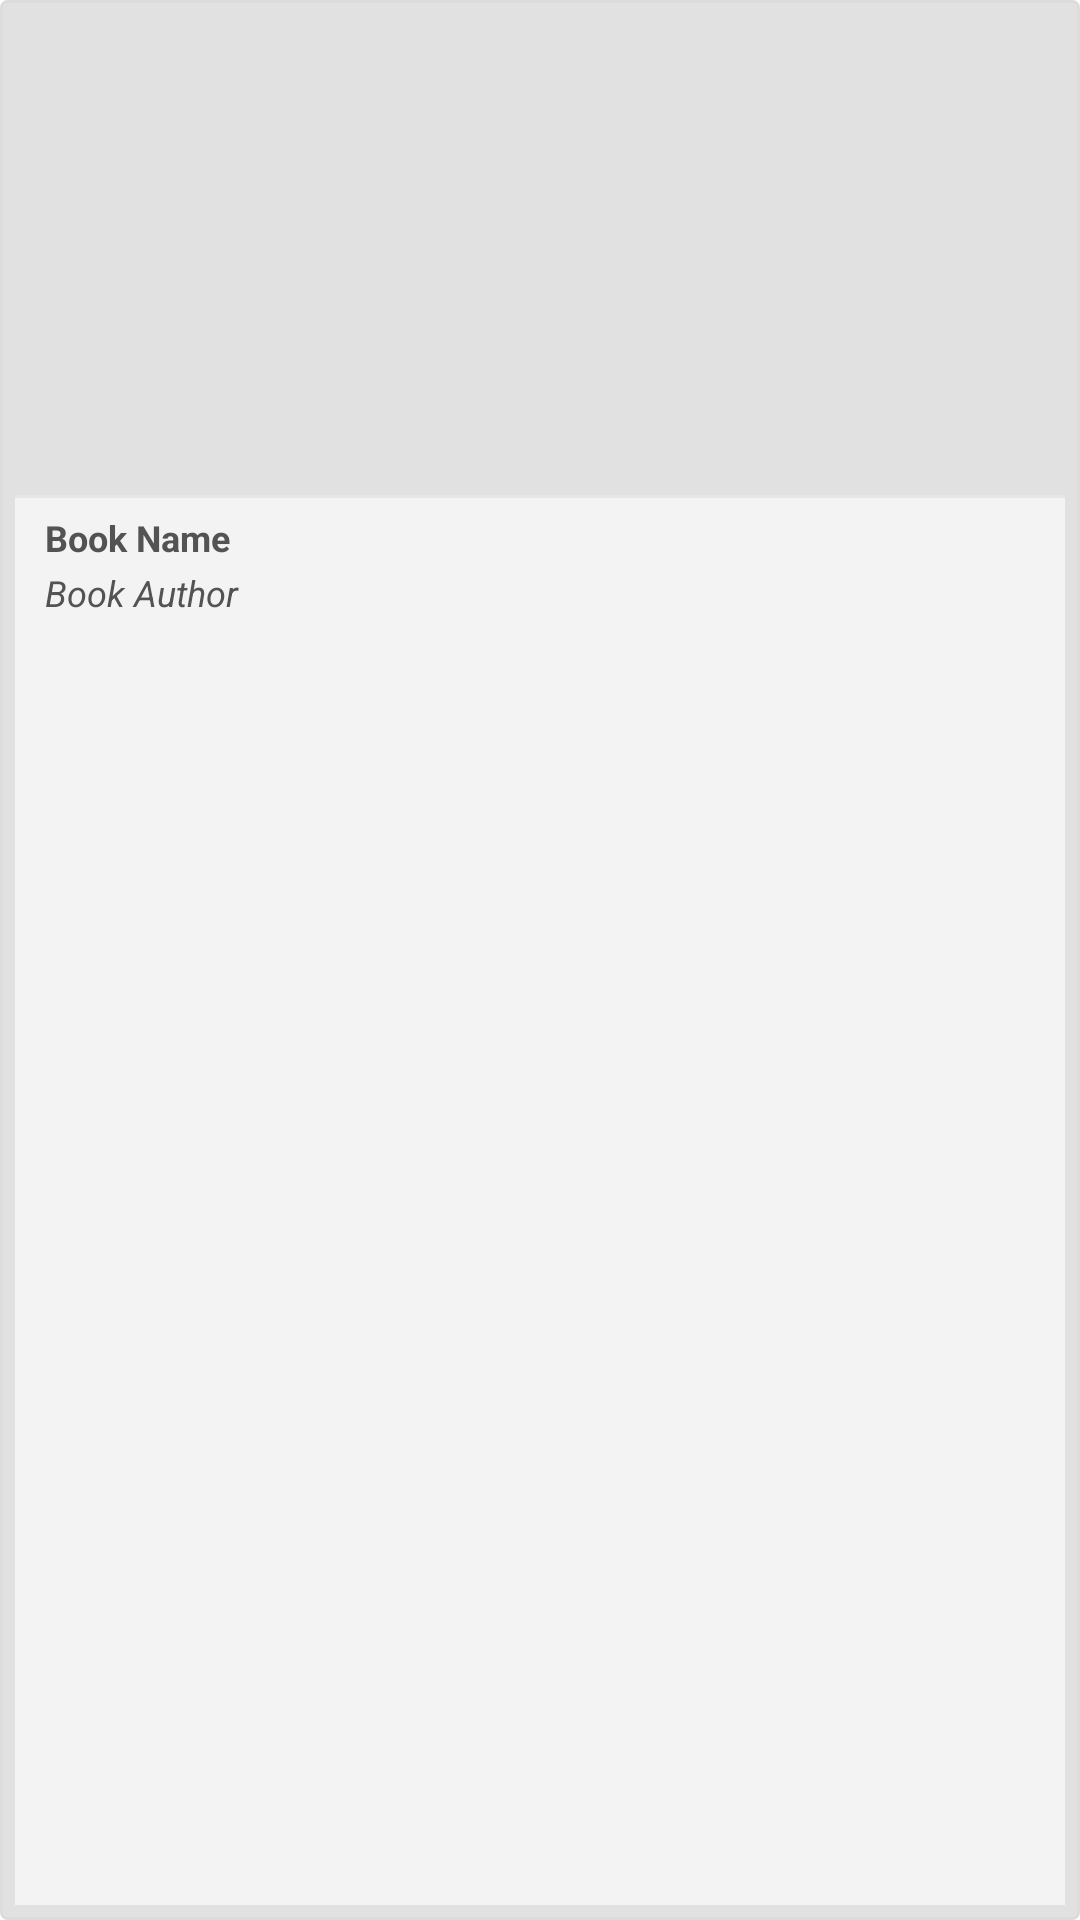

This screen was rendered from an Android layout file. Write that file and the resources it references.
<!-- AndroidManifest.xml: application theme Theme.Bookworld -->
<!-- res/layout/home_book_list_layout.xml -->
<?xml version="1.0" encoding="utf-8"?>
<RelativeLayout
    xmlns:android="http://schemas.android.com/apk/res/android"
    android:layout_width="match_parent"
    android:layout_height="wrap_content"
    android:orientation="vertical"
    android:layout_margin="12dp"
    android:padding="5dp"
    android:background="@drawable/booklist_image_background"
    >
    <ImageView
        android:id="@+id/homePage_image"
        android:layout_width="match_parent"
        android:layout_height="160dp"
        android:contentDescription="Book Image"
        android:background="#E1E1E1"
        android:scaleType="fitXY"
        />
    <View
        android:id="@+id/image_divider"
        android:layout_width="match_parent"
        android:layout_height="1dp"
        android:layout_below="@id/homePage_image"
        android:background="#E8E6E6"/>

    <LinearLayout
        android:id="@+id/home_page_bookDetails"
        android:orientation="vertical"
        android:layout_below="@id/image_divider"
        android:layout_width="match_parent"
        android:layout_height="match_parent"
        android:background="#F3F3F3"
        android:paddingStart="10dp"
        android:paddingTop="5dp"
        android:paddingBottom="5dp"
        android:paddingEnd="10dp"
        >
        <TextView
            android:id="@+id/homePage_bookName"
            android:layout_width="match_parent"
            android:layout_height="wrap_content"
            android:textColor="#545353"
            android:textSize="12sp"
            android:textStyle="bold"
            android:text="Book Name"
            />
        <TextView
            android:id="@+id/homePage_bookAuthor"
            android:layout_width="match_parent"
            android:layout_height="wrap_content"
            android:textColor="#545353"
            android:textSize="12sp"
            android:textStyle="italic"
            android:text="Book Author"
            android:layout_marginTop="2dp"
            />
    </LinearLayout>
</RelativeLayout>
<!-- resources referenced by this layout -->
<resources>
  <!-- drawable booklist_image_background (drawable) -->
  <?xml version="1.0" encoding="utf-8"?>
  <shape xmlns:android="http://schemas.android.com/apk/res/android">
      <solid android:color="#E1E1E1"/>
  
      <stroke
          android:width="1dp"
          android:color="#dcdcdc" />
  
      <corners android:radius="2dp" />
  </shape>
  <style name="Theme.Bookworld" parent="Theme.MaterialComponents.DayNight.DarkActionBar">
          
          <item name="colorPrimary">@color/purple_500</item>
          <item name="colorPrimaryVariant">@color/purple_700</item>
          <item name="colorOnPrimary">@color/white</item>
          
          <item name="colorSecondary">@color/teal_200</item>
          <item name="colorSecondaryVariant">@color/teal_700</item>
          <item name="colorOnSecondary">@color/black</item>
          
          <item name="android:statusBarColor" tools:targetApi="l">?attr/colorPrimaryVariant</item>
          
      </style>
  <color name="purple_500">#FF6200EE</color>
  <color name="purple_700">#FF3700B3</color>
  <color name="white">#FFFFFFFF</color>
  <color name="teal_200">#FF03DAC5</color>
  <color name="teal_700">#FF018786</color>
  <color name="black">#FF000000</color>
</resources>
